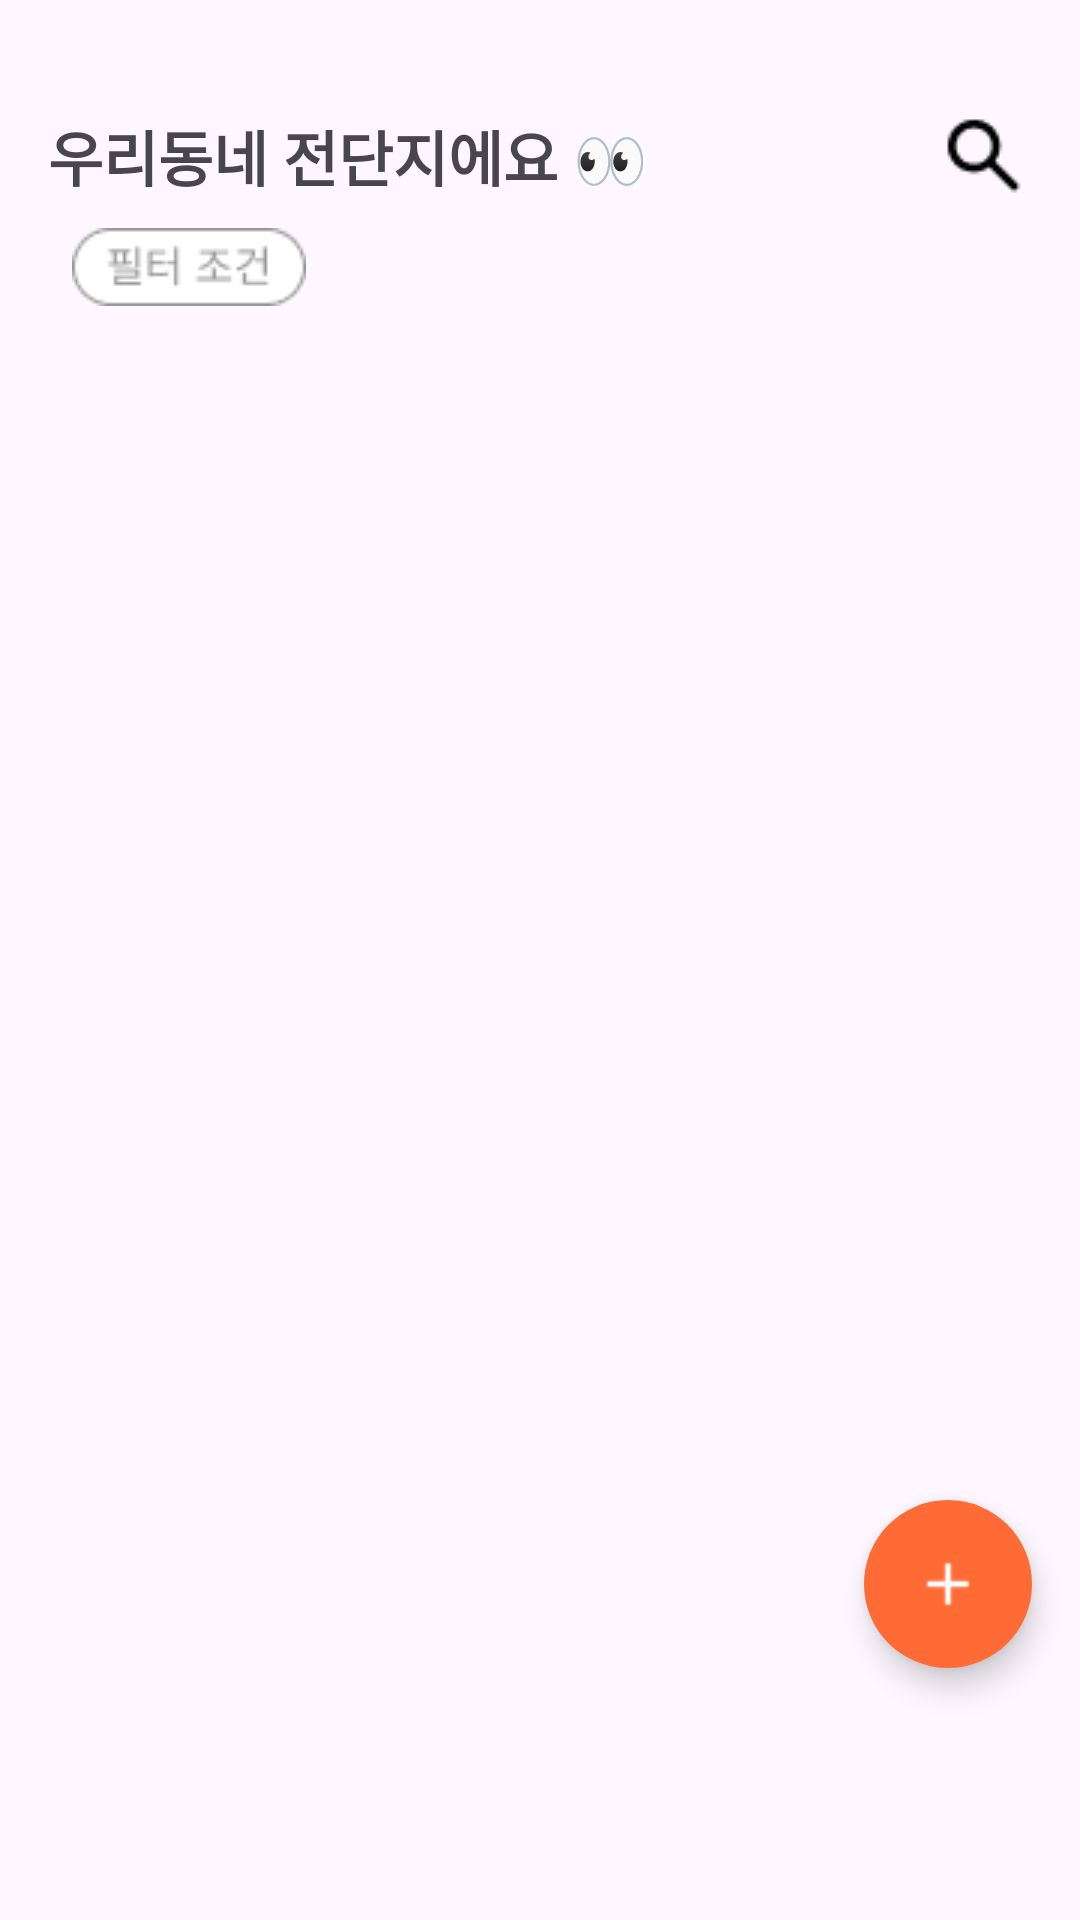

Here is an Android app screen rendered from its layout file. Give the layout XML and the strings, colors and styles it references.
<!-- AndroidManifest.xml: application theme Theme.SiroJungbotong -->
<!-- res/layout/home.xml -->
<?xml version="1.0" encoding="utf-8"?>
<FrameLayout
    xmlns:android="http://schemas.android.com/apk/res/android"
    xmlns:app="http://schemas.android.com/apk/res-auto"
    android:layout_width="match_parent"
    android:layout_height="match_parent">

    
    <LinearLayout
        android:id="@+id/linearLayout"
        android:layout_width="match_parent"
        android:layout_height="match_parent"
        android:orientation="vertical"
        android:padding="16dp">

        
        <LinearLayout
            android:layout_width="match_parent"
            android:layout_height="wrap_content"
            android:layout_marginTop="20dp"
            android:gravity="center_vertical"
            android:orientation="horizontal"
            android:paddingBottom="8dp">

            <TextView
                android:id="@+id/tv_title"
                android:layout_width="0dp"
                android:layout_height="wrap_content"
                android:layout_weight="1"
                android:text="우리동네 전단지에요 👀"
                android:textSize="20sp"
                android:textStyle="bold" />

            <ImageButton
                android:id="@+id/btn_search"
                android:layout_width="wrap_content"
                android:layout_height="wrap_content"
                android:background="@null"
                android:contentDescription="검색"
                android:src="@drawable/ic_search"
                app:tint="@android:color/black" />
        </LinearLayout>

        
        <HorizontalScrollView
            android:layout_width="match_parent"
            android:layout_height="wrap_content"
            android:overScrollMode="never"
            android:scrollbars="none">

            <LinearLayout
                android:layout_width="wrap_content"
                android:layout_height="wrap_content"
                android:layout_marginBottom="8dp"
                android:orientation="horizontal">

                <ImageButton
                    android:id="@+id/btn_latest"
                    android:layout_width="wrap_content"
                    android:layout_height="wrap_content"
                    android:layout_marginEnd="8dp"
                    android:contentDescription="최신순"
                    android:src="@drawable/btn_sort_latest"
                    android:background="@drawable/filter_button_unselected"/>

                <ImageButton
                    android:id="@+id/btn_popular"
                    android:layout_width="wrap_content"
                    android:layout_height="wrap_content"
                    android:layout_marginEnd="8dp"
                    android:contentDescription="인기순"
                    android:src="@drawable/btn_sort_popular"
                    android:background="@drawable/filter_button_unselected"
                    android:visibility="gone"/>

                <FrameLayout
                    android:layout_width="wrap_content"
                    android:layout_height="wrap_content">

                    <ImageButton
                        android:id="@+id/btn_filter_off"
                        android:layout_width="wrap_content"
                        android:layout_height="wrap_content"
                        android:background="@null"
                        android:src="@drawable/ic_btn5"
                        android:contentDescription="필터 조건"
                        android:visibility="visible" />

                    <ImageButton
                        android:id="@+id/btn_filter_on"
                        android:layout_width="wrap_content"
                        android:layout_height="wrap_content"
                        android:background="@null"
                        android:src="@drawable/ic_btn6"
                        android:contentDescription="필터 조건 (적용됨)"
                        android:visibility="gone" />
                </FrameLayout>
            </LinearLayout>
        </HorizontalScrollView>

        
        <androidx.recyclerview.widget.RecyclerView
            android:id="@+id/rv_markets"
            android:layout_width="match_parent"
            android:layout_height="0dp"
            android:layout_weight="1"
            android:paddingTop="4dp"
            android:paddingBottom="180dp"
            android:clipToPadding="false" />
    </LinearLayout>

    
    <com.google.android.material.floatingactionbutton.FloatingActionButton
        android:id="@+id/fab_add"
        android:layout_width="wrap_content"
        android:layout_height="wrap_content"
        android:layout_gravity="bottom|end"
        android:layout_marginEnd="16dp"
        android:layout_marginBottom="84dp"
        android:contentDescription="전단지 추가"
        app:srcCompat="@drawable/ic_add"
        app:tint="@android:color/white"
        app:backgroundTint="@color/colorPrimary"
        style="@style/FAB.Circular"/>
</FrameLayout>
<!-- resources referenced by this layout -->
<resources>
  <color name="colorPrimary">#FF6B35</color>
  <!-- drawable btn_sort_popular: png bitmap (drawable, 1194 bytes) -->
  <!-- drawable filter_button_unselected (drawable) -->
  <shape xmlns:android="http://schemas.android.com/apk/res/android"
      android:shape="rectangle">
      <solid android:color="@android:color/transparent" />
      <stroke android:width="1dp" android:color="#CCCCCC" />
      <corners android:radius="16dp" />
  </shape>
  <!-- drawable ic_add: png bitmap (drawable, 246 bytes) -->
  <!-- drawable ic_btn5: png bitmap (drawable, 1232 bytes) -->
  <!-- drawable ic_btn6: png bitmap (drawable, 1334 bytes) -->
  <!-- drawable ic_search: png bitmap (drawable, 669 bytes) -->
  <style name="FAB.Circular" parent="">
          <item name="shapeAppearanceOverlay">@style/FAB.FullyRounded</item>
      </style>
  <style name="Theme.SiroJungbotong" parent="Base.Theme.SiroJungbotong" />
  <style name="FAB.FullyRounded" parent="">
          <item name="cornerSize">50%</item> 
      </style>
  <style name="Base.Theme.SiroJungbotong" parent="Theme.Material3.DayNight.NoActionBar">
          
          <item name="colorPrimary">@color/colorPrimary</item> 
          <item name="android:statusBarColor">@android:color/transparent</item>
          <item name="android:windowLightStatusBar">true</item>
      </style>
</resources>
